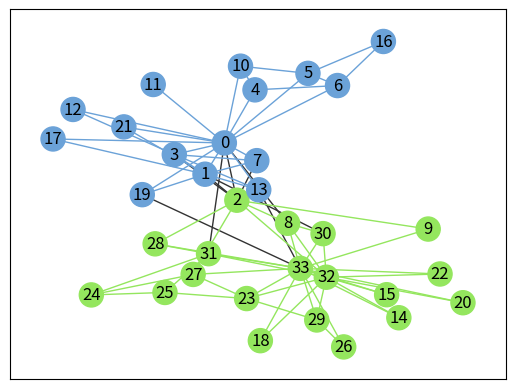

Write Python code to recreate this figure.
# 1 Part 1 Girvan Newman Algorithm of Karate Club

import networkx as nx
import matplotlib.pyplot as plt

#community detection algorithms
import networkx.algorithms.community as nx_comm

def set_node_community(G, communities):
    '''Add community to node attributes'''
    for c, v_c in enumerate(communities):
        for v in v_c:
            # Add 1 to save 0 for external edges
            G.nodes[v]['community'] = c + 1

def set_edge_community(G):
    '''Find internal edges and add their community to their attributes'''
    for v, w, in G.edges:
        if G.nodes[v]['community'] == G.nodes[w]['community']:
            # Internal edge, mark with community
            G.edges[v, w]['community'] = G.nodes[v]['community']
        else:
            # External edge, mark as 0
            G.edges[v, w]['community'] = 0

def get_color(i, r_off=1, g_off=1, b_off=1):
    r0, g0, b0 = 0, 0, 0
    n = 16
    low, high = 0.1, 0.9
    span = high - low
    r = low + span * (((i + r_off) * 3) % n) / (n - 1)
    g = low + span * (((i + g_off) * 5) % n) / (n - 1)
    b = low + span * (((i + b_off) * 7) % n) / (n - 1)
    return (r, g, b)

karate = nx.karate_club_graph()

result = nx_comm.girvan_newman(karate)
communities = next(result)

set_node_community(karate, communities)
set_edge_community(karate)

node_color = [get_color(karate.nodes[v]['community']) for v in karate.nodes]

external = [(v, w) for v, w in karate.edges if karate.edges[v, w]['community'] == 0]
internal = [(v, w) for v, w in karate.edges if karate.edges[v, w]['community'] > 0]
internal_color = [get_color(karate.edges[e]['community']) for e in internal]

karate_pos = nx.spring_layout(karate)

nx.draw_networkx(
    karate, pos=karate_pos, node_size=0,
    edgelist=external, edge_color="#333333", with_labels=False)
nx.draw_networkx(
    karate, pos=karate_pos, node_color=node_color,
    edgelist=internal, edge_color=internal_color)

plt.show()

print("# of communities:", len(communities), ", modularity score:", nx_comm.modularity(karate, communities))
